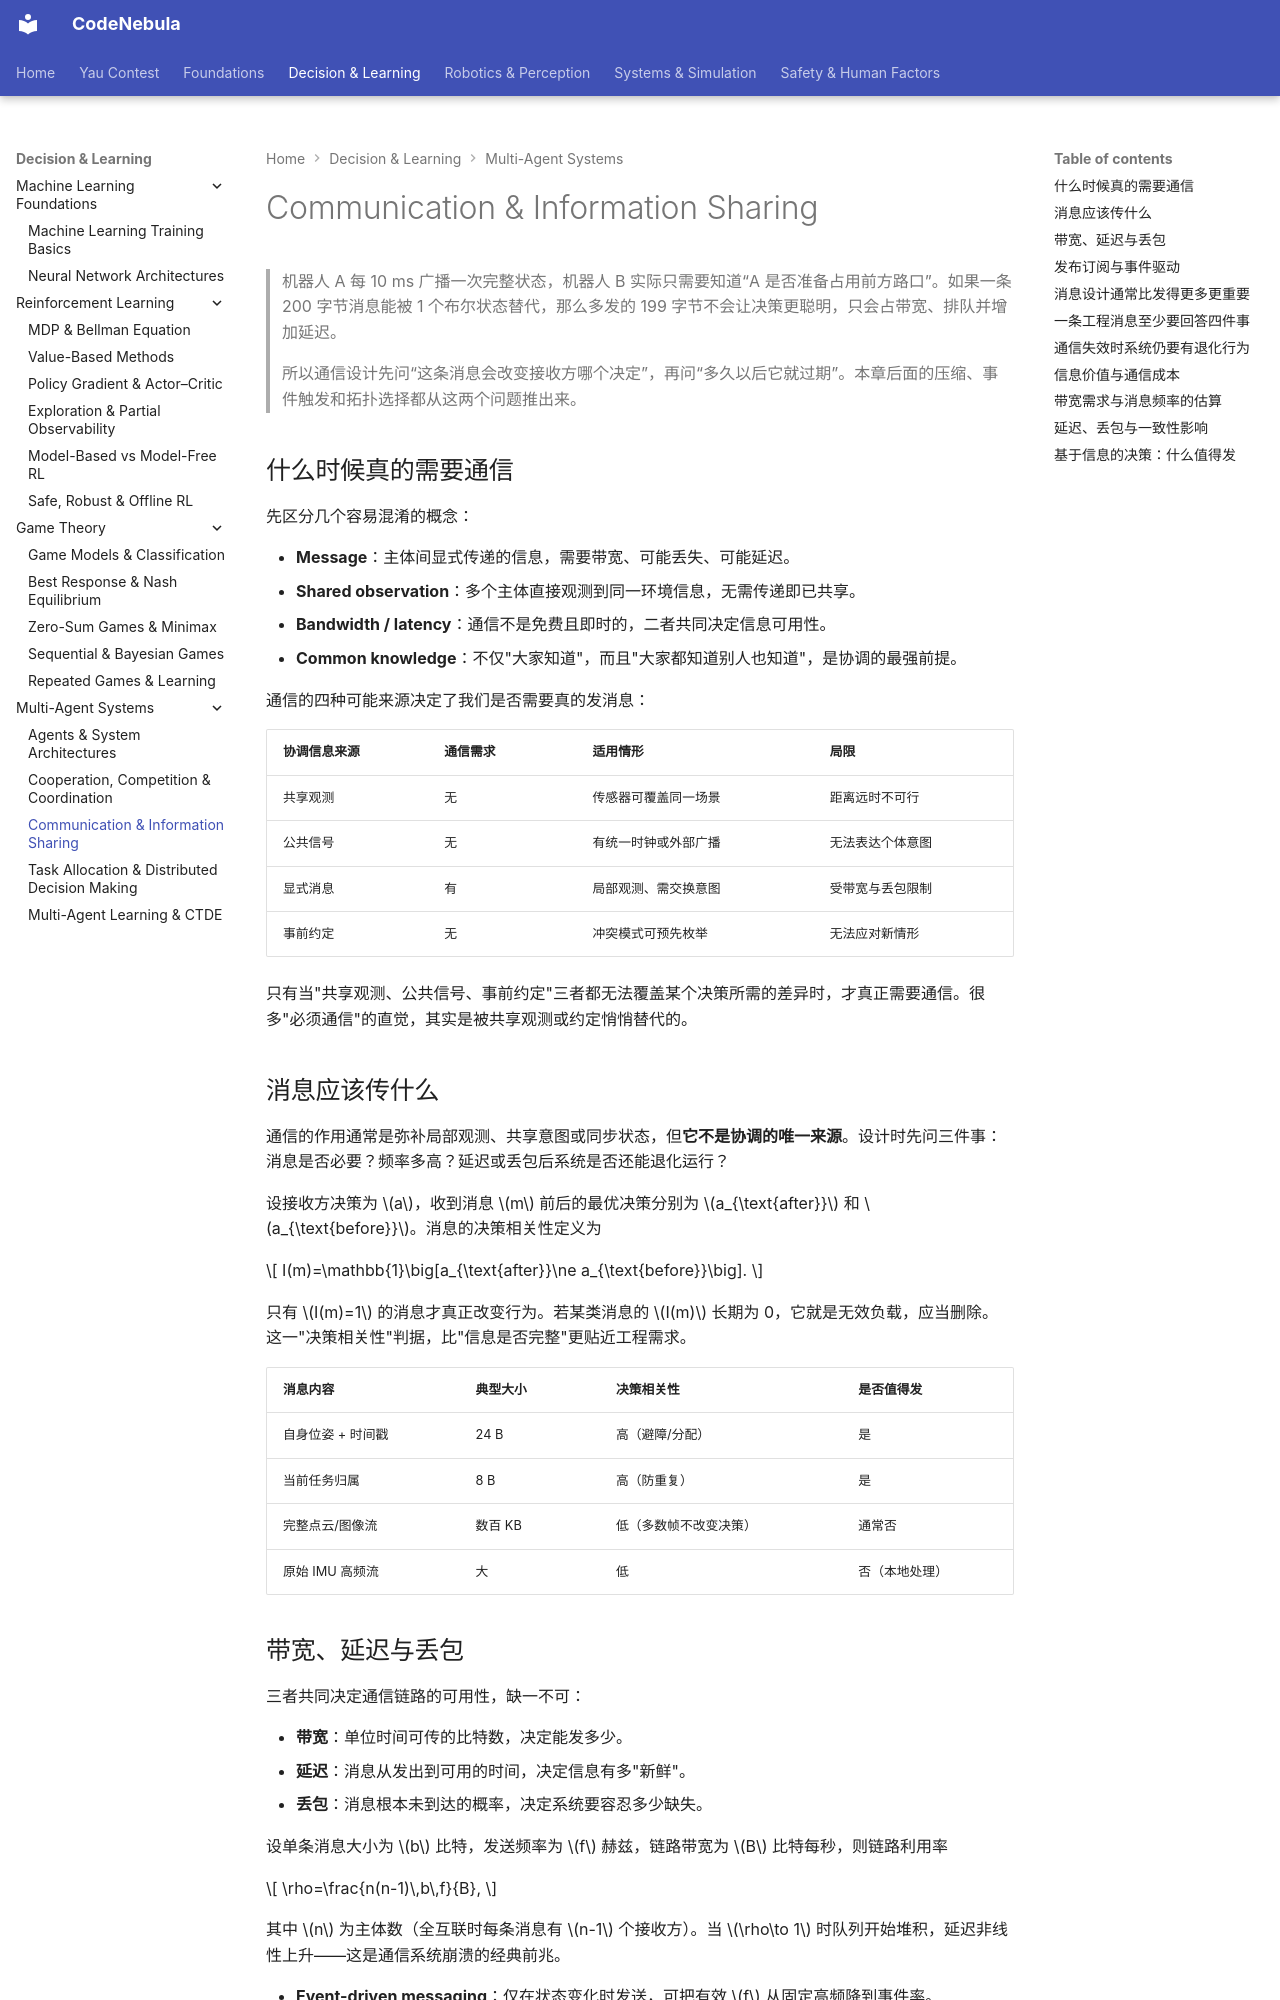

repository: Raymond-223/CodeNebula-mkdocs · page: decision-learning/multi-agent-systems/03-communication/index.html · generator: mkdocs

# Communication & Information Sharing

> 机器人 A 每 10 ms 广播一次完整状态，机器人 B 实际只需要知道“A 是否准备占用前方路口”。如果一条 200 字节消息能被 1 个布尔状态替代，那么多发的 199 字节不会让决策更聪明，只会占带宽、排队并增加延迟。
>
> 所以通信设计先问“这条消息会改变接收方哪个决定”，再问“多久以后它就过期”。本章后面的压缩、事件触发和拓扑选择都从这两个问题推出来。

## 什么时候真的需要通信

先区分几个容易混淆的概念：

- **Message**：主体间显式传递的信息，需要带宽、可能丢失、可能延迟。
- **Shared observation**：多个主体直接观测到同一环境信息，无需传递即已共享。
- **Bandwidth / latency**：通信不是免费且即时的，二者共同决定信息可用性。
- **Common knowledge**：不仅"大家知道"，而且"大家都知道别人也知道"，是协调的最强前提。

通信的四种可能来源决定了我们是否需要真的发消息：

| 协调信息来源 | 通信需求 | 适用情形 | 局限 |
|---|---|---|---|
| 共享观测 | 无 | 传感器可覆盖同一场景 | 距离远时不可行 |
| 公共信号 | 无 | 有统一时钟或外部广播 | 无法表达个体意图 |
| 显式消息 | 有 | 局部观测、需交换意图 | 受带宽与丢包限制 |
| 事前约定 | 无 | 冲突模式可预先枚举 | 无法应对新情形 |

只有当"共享观测、公共信号、事前约定"三者都无法覆盖某个决策所需的差异时，才真正需要通信。很多"必须通信"的直觉，其实是被共享观测或约定悄悄替代的。

## 消息应该传什么

通信的作用通常是弥补局部观测、共享意图或同步状态，但**它不是协调的唯一来源**。设计时先问三件事：消息是否必要？频率多高？延迟或丢包后系统是否还能退化运行？

设接收方决策为 $a$，收到消息 $m$ 前后的最优决策分别为 $a_{\text{after}}$ 和 $a_{\text{before}}$。消息的决策相关性定义为

$$
I(m)=\mathbb{1}\big[a_{\text{after}}\ne a_{\text{before}}\big].
$$

只有 $I(m)=1$ 的消息才真正改变行为。若某类消息的 $I(m)$ 长期为 0，它就是无效负载，应当删除。这一"决策相关性"判据，比"信息是否完整"更贴近工程需求。

| 消息内容 | 典型大小 | 决策相关性 | 是否值得发 |
|---|---|---|---|
| 自身位姿 + 时间戳 | 24 B | 高（避障/分配） | 是 |
| 当前任务归属 | 8 B | 高（防重复） | 是 |
| 完整点云/图像流 | 数百 KB | 低（多数帧不改变决策） | 通常否 |
| 原始 IMU 高频流 | 大 | 低 | 否（本地处理） |

## 带宽、延迟与丢包

三者共同决定通信链路的可用性，缺一不可：

- **带宽**：单位时间可传的比特数，决定能发多少。
- **延迟**：消息从发出到可用的时间，决定信息有多"新鲜"。
- **丢包**：消息根本未到达的概率，决定系统要容忍多少缺失。

设单条消息大小为 $b$ 比特，发送频率为 $f$ 赫兹，链路带宽为 $B$ 比特每秒，则链路利用率

$$
\rho=\frac{n(n-1)\,b\,f}{B},
$$

其中 $n$ 为主体数（全互联时每条消息有 $n-1$ 个接收方）。当 $\rho\to 1$ 时队列开始堆积，延迟非线性上升——这是通信系统崩溃的经典前兆。

- **Event-driven messaging**：仅在状态变化时发送，可把有效 $f$ 从固定高频降到事件率。
- **Publish-subscribe**：发送者不关心接收者是谁，接收者按主题订阅，天然支持一对多与解耦。

| 指标 | 物理含义 | 恶化后果 | 缓解手段 |
|---|---|---|---|
| 带宽不足 | 队列堆积 | 延迟上升、丢包加剧 | 降采样、事件驱动、压缩 |
| 延迟过高 | 信息过期 | 基于旧状态决策 | 时间戳 + 有效期 |
| 丢包率高 | 状态缺失 | 决策依据缺失 | 冗余发送、本地预测 |
